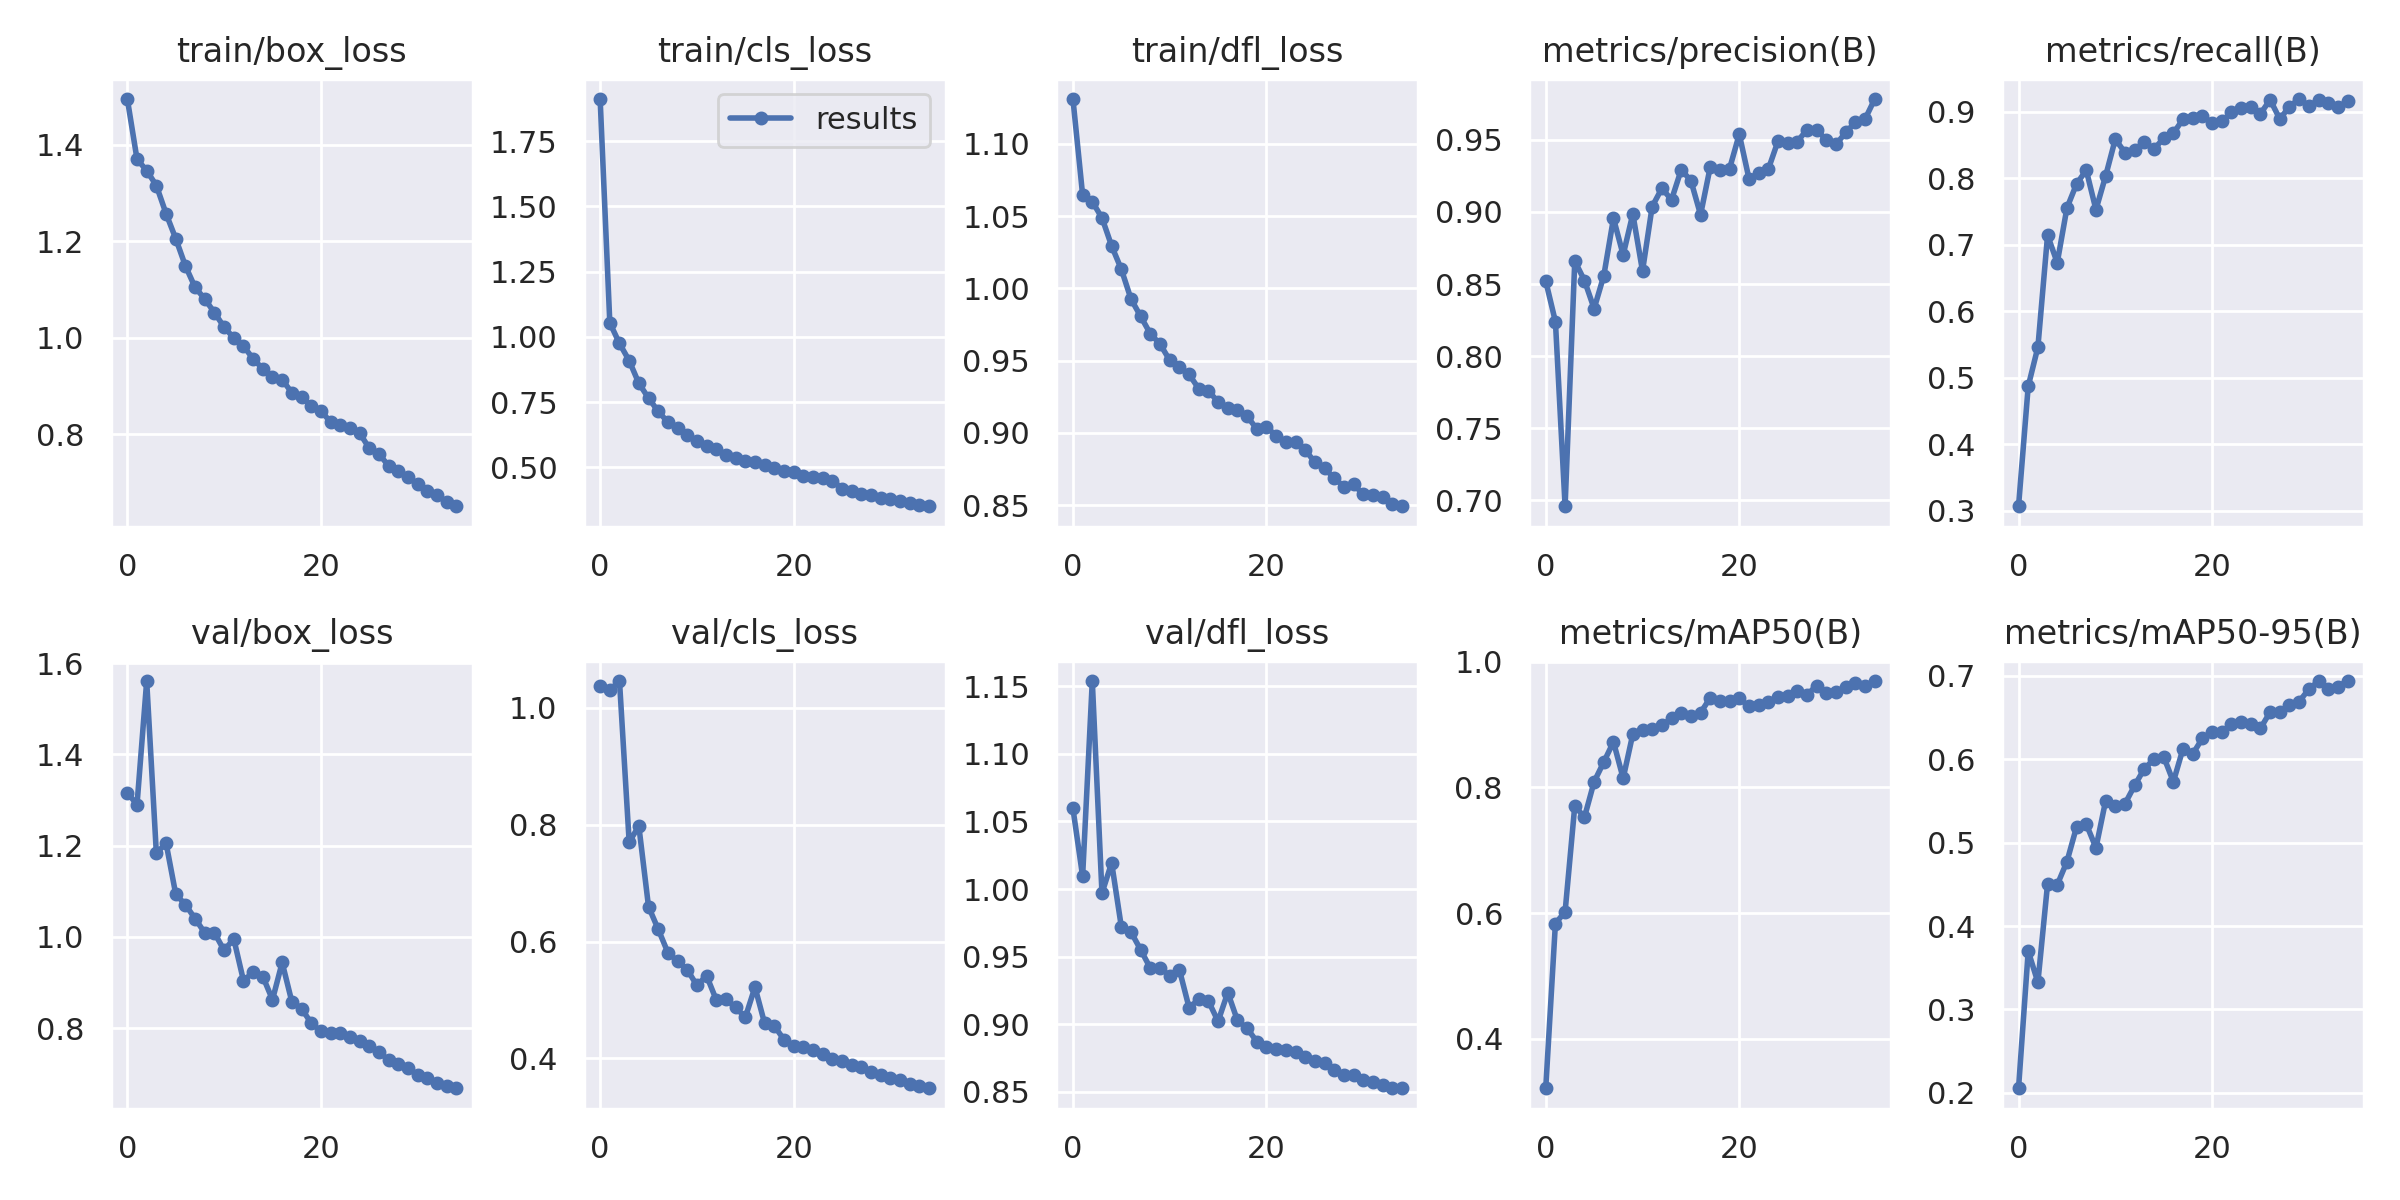

The data file committed next to this chart (first rows):
epoch, train/box_loss, train/cls_loss, train/dfl_loss, metrics/precision(B), metrics/recall(B), metrics/mAP50(B), metrics/mAP50-95(B), val/box_loss, val/cls_loss, val/dfl_loss, lr/pg0, lr/pg1, lr/pg2
0, 1.494, 1.911, 1.131, 0.8521, 0.3064, 0.3216, 0.2054, 1.316, 1.038, 1.06, 0.07011, 0.003321, 0.003321
1, 1.37, 1.054, 1.065, 0.8239, 0.487, 0.5836, 0.3699, 1.29, 1.03, 1.009, 0.03992, 0.006466, 0.006466
2, 1.346, 0.9748, 1.06, 0.6959, 0.5459, 0.6021, 0.3325, 1.561, 1.046, 1.154, 0.009543, 0.009423, 0.009423
3, 1.315, 0.9091, 1.049, 0.866, 0.7143, 0.7705, 0.4505, 1.183, 0.7701, 0.997, 0.009151, 0.009151, 0.009151
4, 1.257, 0.8221, 1.029, 0.8524, 0.6729, 0.7524, 0.4495, 1.206, 0.7974, 1.019, 0.009151, 0.009151, 0.009151
5, 1.205, 0.7656, 1.013, 0.8329, 0.7553, 0.8088, 0.4772, 1.094, 0.6596, 0.9721, 0.008869, 0.008869, 0.008869
6, 1.149, 0.7147, 0.9927, 0.8558, 0.7916, 0.8403, 0.5191, 1.07, 0.621, 0.9682, 0.008586, 0.008586, 0.008586
7, 1.104, 0.6735, 0.9807, 0.8955, 0.8122, 0.8723, 0.5223, 1.04, 0.5811, 0.9551, 0.008303, 0.008303, 0.008303
8, 1.08, 0.6509, 0.9686, 0.8702, 0.7527, 0.8144, 0.4938, 1.009, 0.5662, 0.9415, 0.00802, 0.00802, 0.00802
9, 1.052, 0.6246, 0.9615, 0.8986, 0.8035, 0.8849, 0.5502, 1.009, 0.5518, 0.9419, 0.007737, 0.007737, 0.007737
10, 1.022, 0.601, 0.9504, 0.859, 0.8589, 0.8914, 0.5438, 0.9704, 0.525, 0.9358, 0.007454, 0.007454, 0.007454
11, 0.9994, 0.5827, 0.9453, 0.9037, 0.8386, 0.8921, 0.5467, 0.9955, 0.5415, 0.9404, 0.007171, 0.007171, 0.007171
12, 0.9826, 0.5686, 0.9405, 0.9163, 0.8433, 0.8988, 0.5686, 0.9041, 0.5002, 0.9123, 0.006889, 0.006889, 0.006889
13, 0.9563, 0.5494, 0.9307, 0.9084, 0.8543, 0.9097, 0.5888, 0.9222, 0.5009, 0.9183, 0.006606, 0.006606, 0.006606
14, 0.9355, 0.5379, 0.929, 0.9292, 0.844, 0.9185, 0.5999, 0.913, 0.4873, 0.9171, 0.006323, 0.006323, 0.006323
15, 0.9195, 0.5264, 0.9215, 0.9217, 0.8602, 0.9131, 0.603, 0.8621, 0.4701, 0.9022, 0.00604, 0.00604, 0.00604
16, 0.913, 0.5189, 0.9169, 0.898, 0.8679, 0.9187, 0.573, 0.9437, 0.5221, 0.9235, 0.005757, 0.005757, 0.005757
17, 0.8862, 0.5075, 0.9161, 0.9312, 0.8888, 0.9424, 0.6128, 0.8576, 0.4599, 0.9028, 0.005474, 0.005474, 0.005474
18, 0.8773, 0.4965, 0.9115, 0.9292, 0.8909, 0.9374, 0.6064, 0.8428, 0.4557, 0.897, 0.005191, 0.005191, 0.005191
19, 0.8592, 0.488, 0.9027, 0.9301, 0.8936, 0.9379, 0.625, 0.8109, 0.4321, 0.8872, 0.004909, 0.004909, 0.004909
20, 0.8489, 0.4807, 0.9042, 0.9538, 0.8833, 0.9415, 0.6324, 0.7929, 0.4211, 0.8832, 0.004626, 0.004626, 0.004626
21, 0.8252, 0.4686, 0.898, 0.9231, 0.8857, 0.9286, 0.6329, 0.7899, 0.4194, 0.8819, 0.004343, 0.004343, 0.004343
22, 0.82, 0.4641, 0.8937, 0.9268, 0.8991, 0.9312, 0.6421, 0.789, 0.414, 0.8813, 0.00406, 0.00406, 0.00406
23, 0.8121, 0.458, 0.8939, 0.9296, 0.9055, 0.9353, 0.6442, 0.7805, 0.4084, 0.8795, 0.003777, 0.003777, 0.003777
24, 0.8025, 0.4498, 0.8883, 0.949, 0.9071, 0.9436, 0.6421, 0.7706, 0.3988, 0.8759, 0.003494, 0.003494, 0.003494
25, 0.7712, 0.4189, 0.8797, 0.9475, 0.8972, 0.9448, 0.6371, 0.7595, 0.3952, 0.8729, 0.003211, 0.003211, 0.003211
26, 0.7592, 0.41, 0.8755, 0.9488, 0.9182, 0.953, 0.6567, 0.7466, 0.3883, 0.8713, 0.002929, 0.002929, 0.002929
27, 0.7347, 0.3989, 0.8687, 0.957, 0.8891, 0.9473, 0.6567, 0.7303, 0.3847, 0.8663, 0.002646, 0.002646, 0.002646
28, 0.7243, 0.3926, 0.8629, 0.9565, 0.908, 0.9618, 0.6646, 0.7217, 0.3761, 0.8622, 0.002363, 0.002363, 0.002363
29, 0.7116, 0.3842, 0.8644, 0.9501, 0.9193, 0.9495, 0.6692, 0.7114, 0.371, 0.8621, 0.00208, 0.00208, 0.00208
30, 0.6965, 0.3772, 0.8574, 0.9468, 0.9091, 0.9516, 0.6841, 0.6978, 0.3664, 0.8591, 0.001797, 0.001797, 0.001797
31, 0.6821, 0.3703, 0.8567, 0.9551, 0.9175, 0.9588, 0.6936, 0.6913, 0.3633, 0.8575, 0.001514, 0.001514, 0.001514
32, 0.6751, 0.3655, 0.856, 0.9622, 0.9133, 0.9655, 0.6844, 0.6797, 0.3567, 0.8549, 0.001231, 0.001231, 0.001231
33, 0.6591, 0.3568, 0.8509, 0.9644, 0.9066, 0.9611, 0.6873, 0.6721, 0.3527, 0.8527, 0.0009486, 0.0009486, 0.0009486
34, 0.6509, 0.3512, 0.8492, 0.9782, 0.9159, 0.969, 0.6939, 0.6679, 0.349, 0.8528, 0.0006657, 0.0006657, 0.0006657
